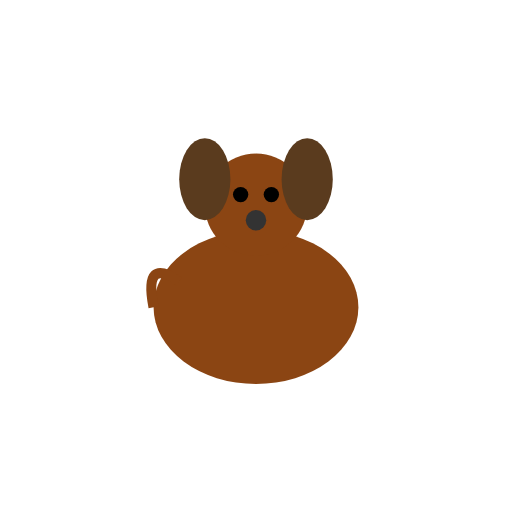
t = 0.00 s
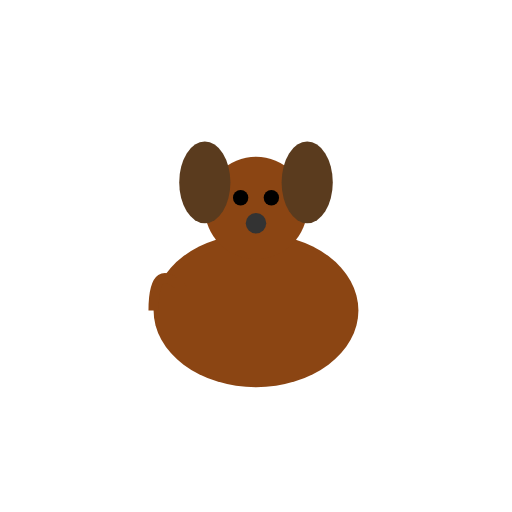
t = 0.16 s
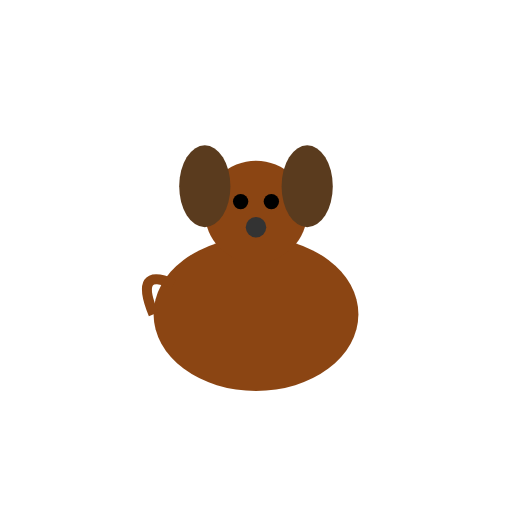
t = 0.34 s
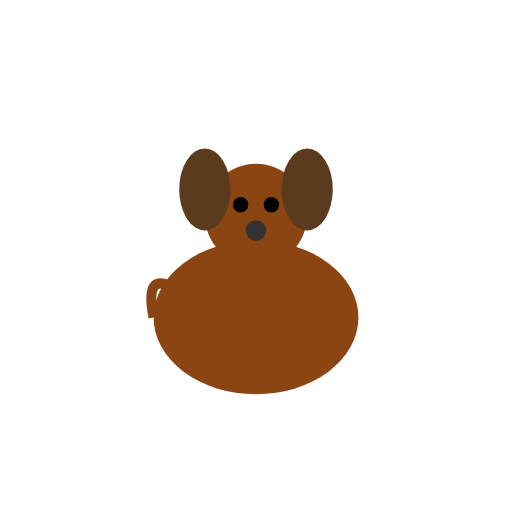
t = 0.50 s
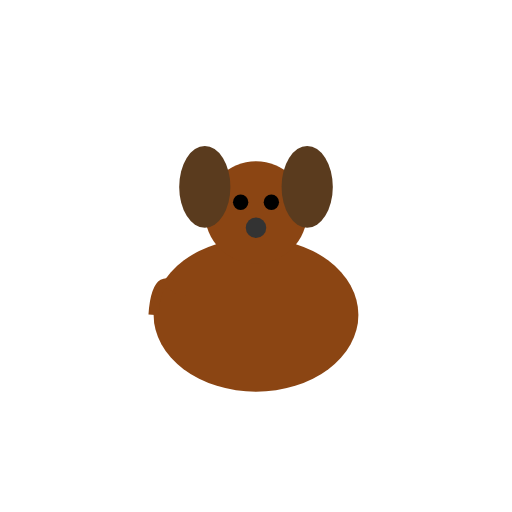
t = 0.63 s
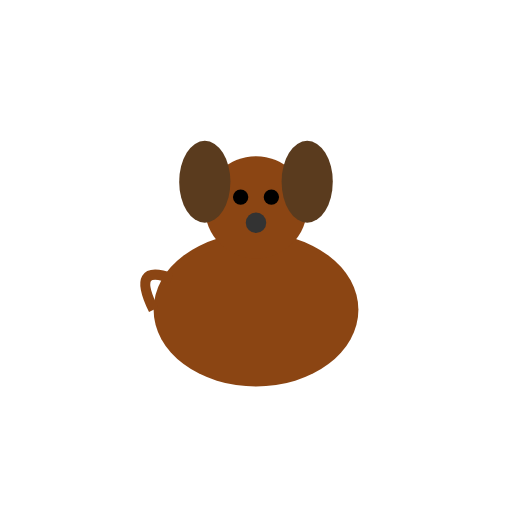
t = 0.88 s

The animated SVG that drew these frames (rendered in a browser with its animation timeline set to each time). Animation: 2 SMIL elements (animateTransform=2); one cycle of 1.00 s, repeats indefinitely.

<?xml version="1.0" encoding="UTF-8"?>
<svg viewBox="0 0 100 100" width="100" height="100" xmlns="http://www.w3.org/2000/svg" xmlns:xlink="http://www.w3.org/1999/xlink">
  <defs>
    <g id="Dog_base_character">
      <!-- Body -->
      <ellipse cx="50" cy="60" rx="20" ry="15" fill="#8B4513" />
      <!-- Head -->
      <circle cx="50" cy="40" r="10" fill="#8B4513" />
      <!-- Ears -->
      <ellipse cx="40" cy="35" rx="5" ry="8" fill="#5a3b1e" />
      <ellipse cx="60" cy="35" rx="5" ry="8" fill="#5a3b1e" />
      <!-- Eyes -->
      <circle cx="47" cy="38" r="1.5" fill="#000" />
      <circle cx="53" cy="38" r="1.5" fill="#000" />
      <!-- Nose -->
      <circle cx="50" cy="43" r="2" fill="#333" />
      <!-- Tail -->
      <path id="tail" d="M30 60 Q28 50, 35 55" fill="none" stroke="#8B4513" stroke-width="2">
        <animateTransform attributeName="transform" type="rotate" values="0 30 60; 15 30 60; 0 30 60; -15 30 60; 0 30 60" dur="0.5s" repeatCount="indefinite" />
      </path>
    </g>
  </defs>
  <use xlink:href="#Dog_base_character">
    <animateTransform attributeName="transform" type="translate" values="0 0; 0 2; 0 0" dur="1s" repeatCount="indefinite" />
  </use>
</svg>
